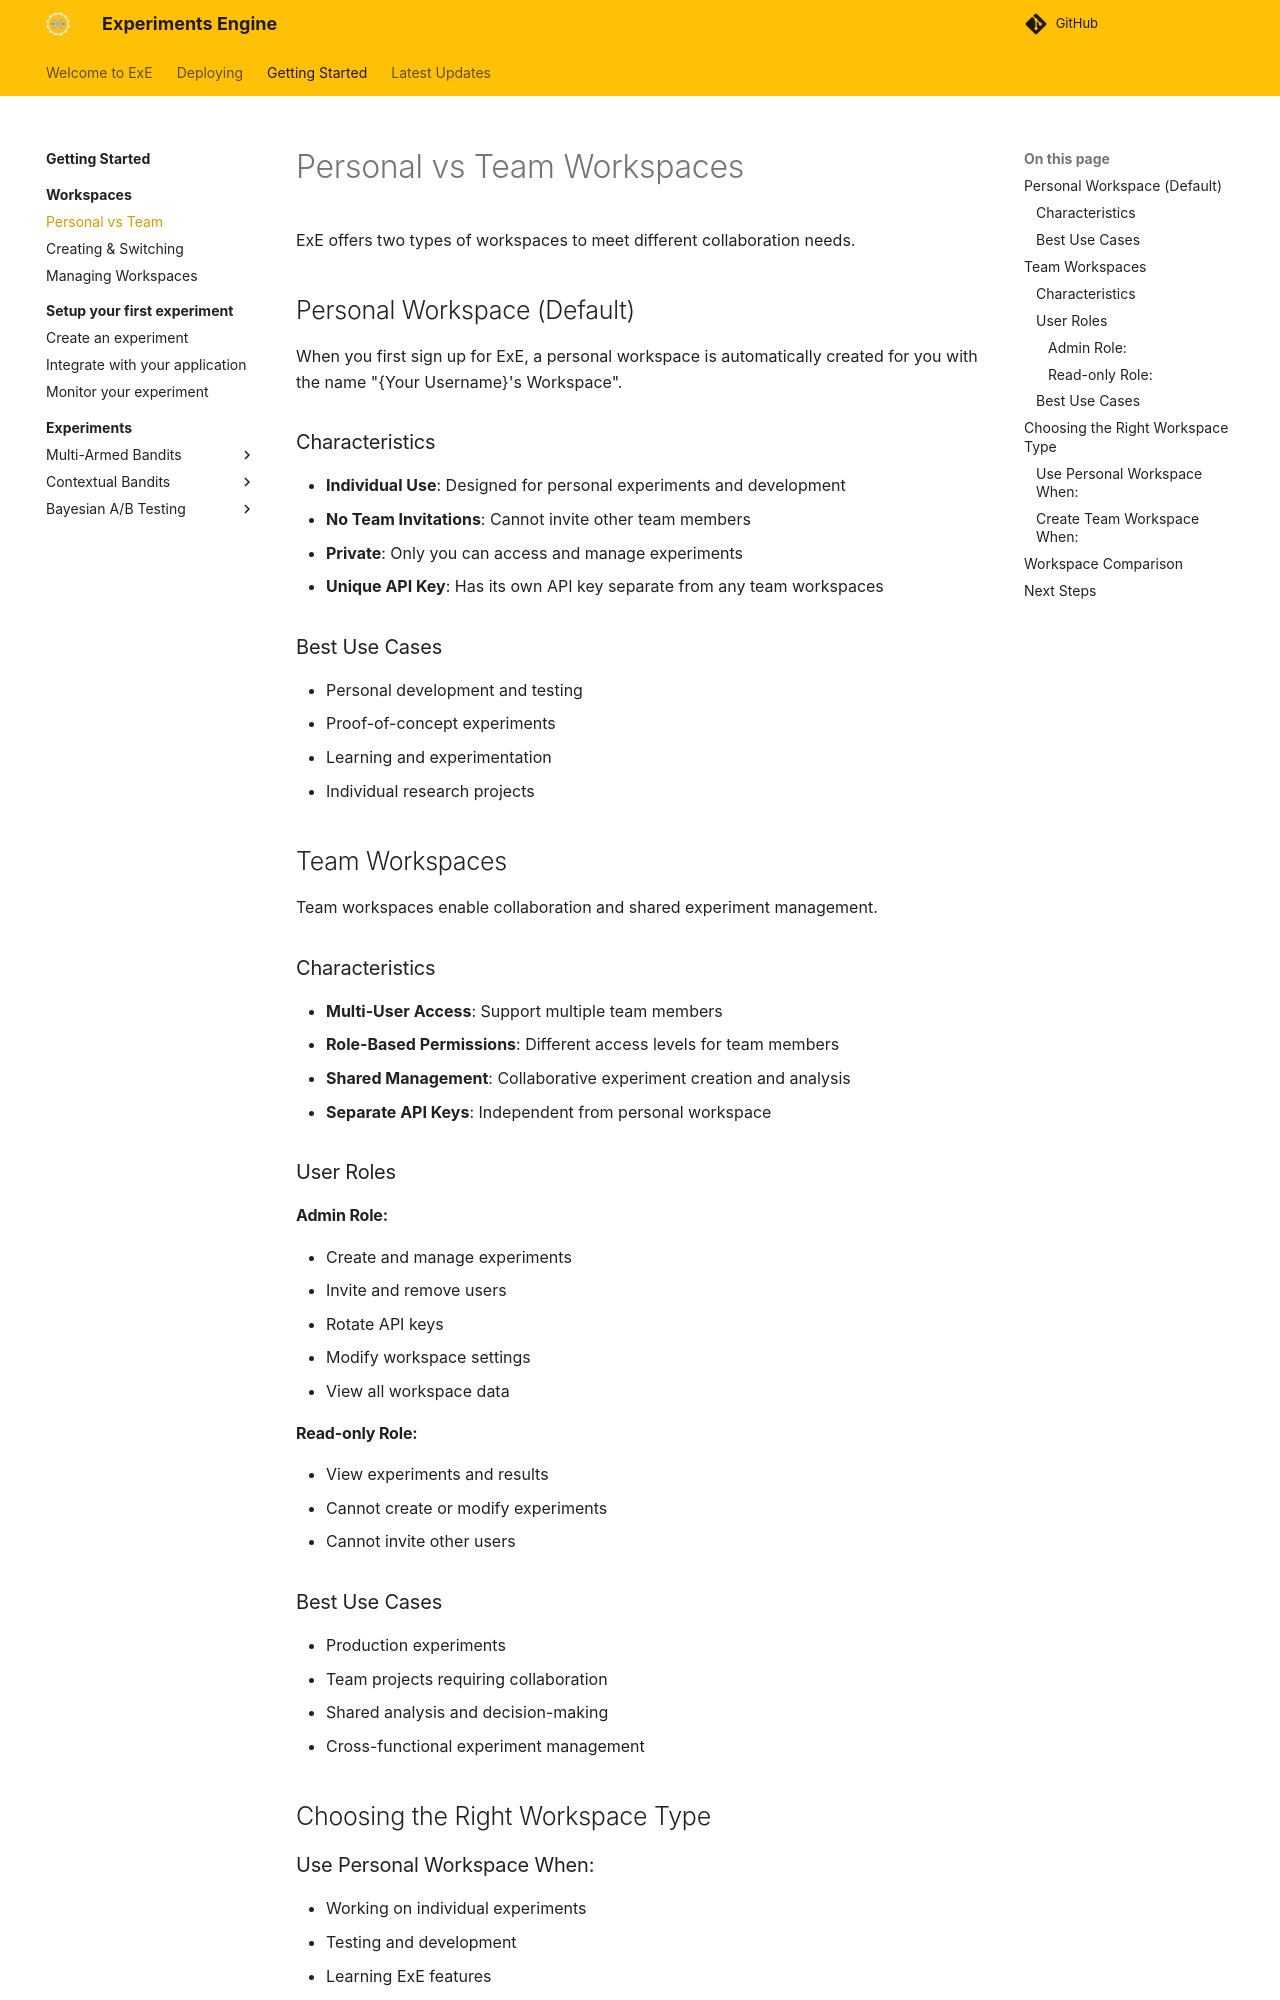

repository: IDinsight/experiments-engine · page: getting-started/workspaces/personal-vs-team/index.html · generator: mkdocs

# Personal vs Team Workspaces

ExE offers two types of workspaces to meet different collaboration needs.

## Personal Workspace (Default)

When you first sign up for ExE, a personal workspace is automatically created for you with the name "{Your Username}'s Workspace".


### Characteristics
- **Individual Use**: Designed for personal experiments and development
- **No Team Invitations**: Cannot invite other team members
- **Private**: Only you can access and manage experiments
- **Unique API Key**: Has its own API key separate from any team workspaces

### Best Use Cases
- Personal development and testing
- Proof-of-concept experiments
- Learning and experimentation
- Individual research projects

## Team Workspaces

Team workspaces enable collaboration and shared experiment management.

### Characteristics
- **Multi-User Access**: Support multiple team members
- **Role-Based Permissions**: Different access levels for team members
- **Shared Management**: Collaborative experiment creation and analysis
- **Separate API Keys**: Independent from personal workspace

### User Roles

#### Admin Role:
- Create and manage experiments
- Invite and remove users
- Rotate API keys
- Modify workspace settings
- View all workspace data

#### Read-only Role:
- View experiments and results
- Cannot create or modify experiments
- Cannot invite other users

### Best Use Cases
- Production experiments
- Team projects requiring collaboration
- Shared analysis and decision-making
- Cross-functional experiment management

## Choosing the Right Workspace Type

### Use Personal Workspace When:
- Working on individual experiments
- Testing and development
- Learning ExE features

### Create Team Workspace When:
- Multiple people need access
- Collaborative decision-making is required
- Production experiments need team oversight
- Shared analysis is beneficial
